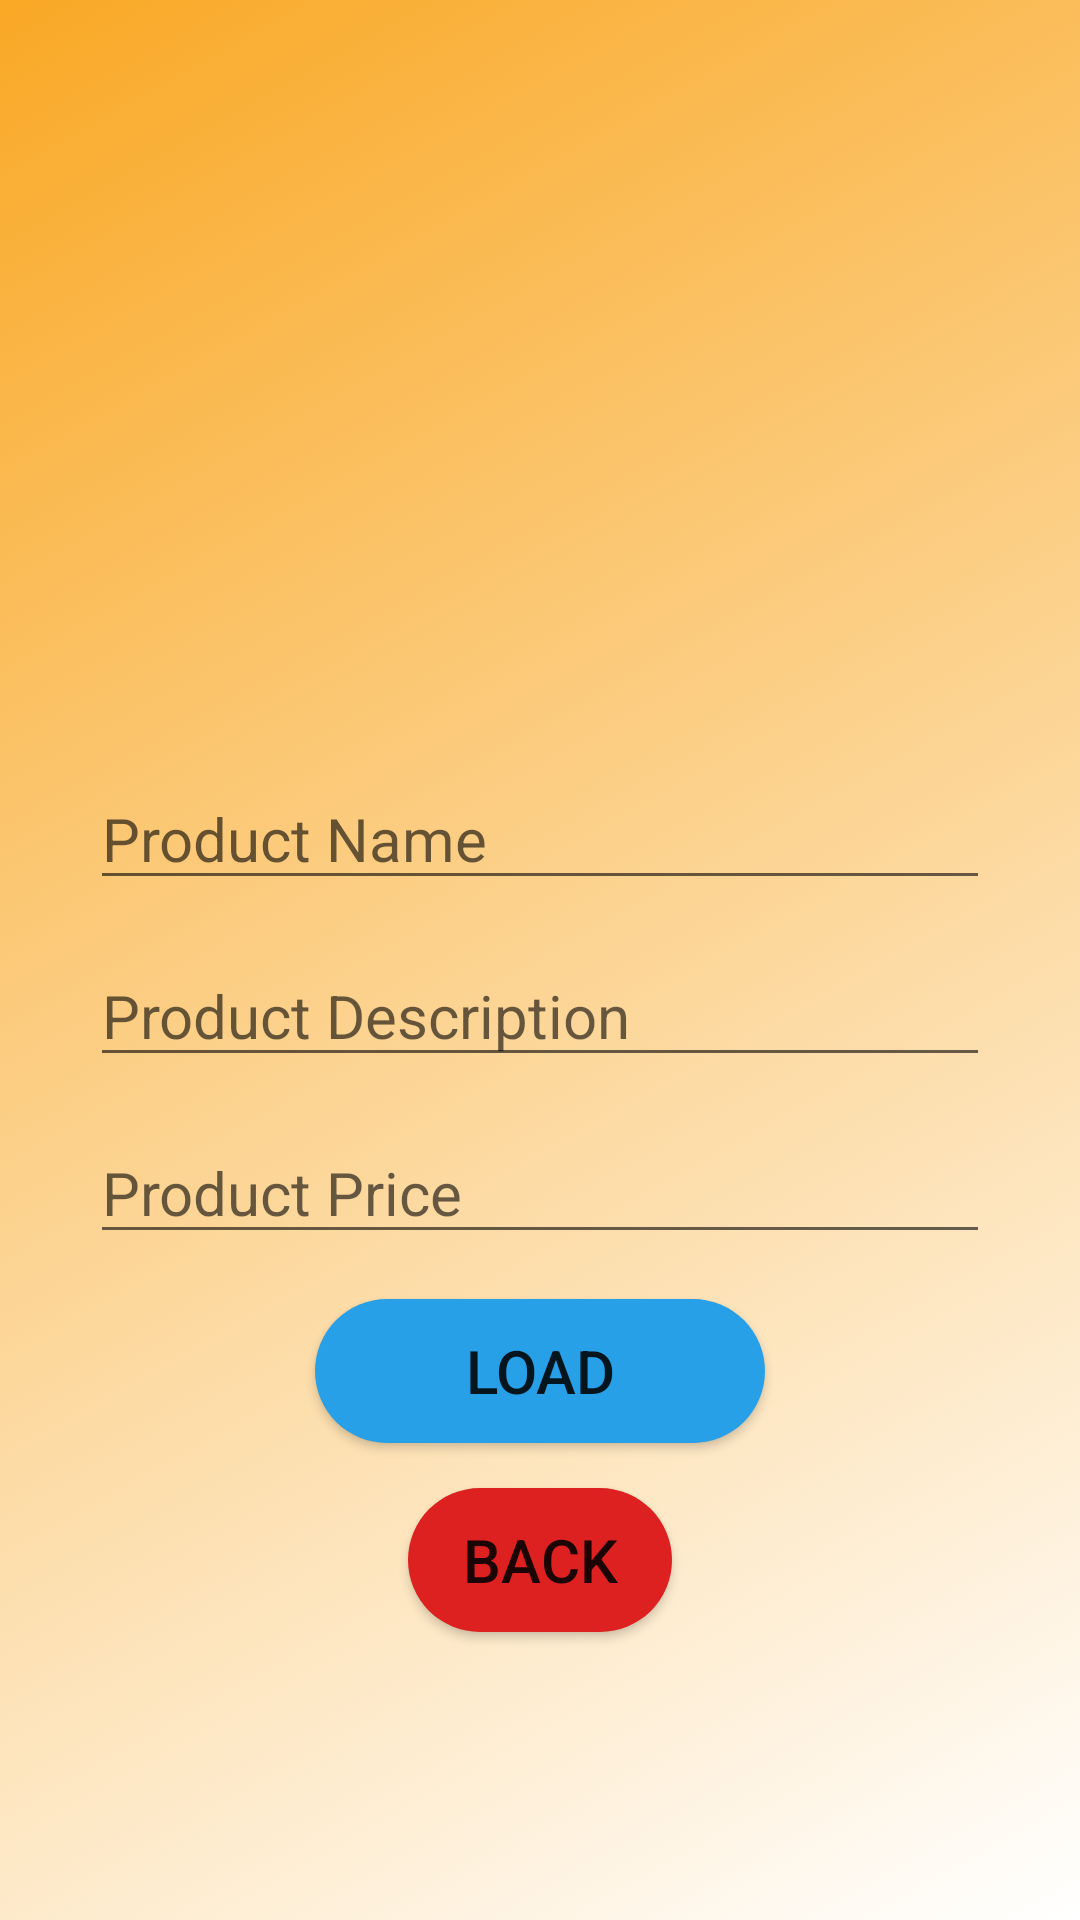

Android layout source for this screen:
<!-- AndroidManifest.xml: application theme Theme.ECommerce -->
<!-- res/layout/addproduct.xml -->
<?xml version="1.0" encoding="utf-8"?>
<androidx.appcompat.widget.LinearLayoutCompat xmlns:android="http://schemas.android.com/apk/res/android"
    xmlns:app="http://schemas.android.com/apk/res-auto"
    xmlns:tools="http://schemas.android.com/tools"
    android:layout_width="match_parent"
    android:layout_height="match_parent"
    android:orientation="vertical"
    android:gravity="center"
    android:background="@drawable/gradient"
    tools:context=".AddProduct">

    <ImageView
        android:layout_width="150dp"
        android:layout_height="150dp"
        android:background="@drawable/shopping"/>

    <EditText
        android:layout_width="300dp"
        android:layout_height="wrap_content"
        android:id="@+id/add_name"
        android:textSize="20dp"
        android:layout_marginTop="10dp"
        android:hint="Product Name"
        android:layout_marginBottom="15dp"
        android:textColor="#000"/>

    <EditText
        android:layout_width="300dp"
        android:layout_height="wrap_content"
        android:id="@+id/add_desc"
        android:textSize="20dp"
        android:hint="Product Description"
        android:layout_marginBottom="15dp"
        android:textColor="#000"/>

    <EditText
        android:layout_width="300dp"
        android:layout_height="wrap_content"
        android:id="@+id/add_price"
        android:textSize="20dp"
        android:hint="Product Price"
        android:inputType="number"
        android:layout_marginBottom="15dp"
        android:textColor="#000"/>

    <Button
        android:id="@+id/add_submit"
        android:layout_width="150dp"
        android:layout_height="wrap_content"
        android:layout_marginBottom="15dp"
        android:background="@drawable/design"
        android:text="Load"
        android:textSize="20dp"
        app:backgroundTint="#27A0E8" />

    <Button
        android:id="@+id/add_back"
        android:layout_width="wrap_content"
        android:layout_height="wrap_content"
        android:background="@drawable/design"
        android:text="Back"
        android:textSize="20dp"
        app:backgroundTint="#DD2020" />


</androidx.appcompat.widget.LinearLayoutCompat>
<!-- resources referenced by this layout -->
<resources>
  <!-- drawable design (drawable) -->
  <?xml version="1.0" encoding="utf-8"?>
  <shape xmlns:android="http://schemas.android.com/apk/res/android"
      android:shape="rectangle" >
  
      <corners
          android:bottomLeftRadius="30dp"
          android:bottomRightRadius="30dp"
          android:radius="60dp"
          android:topLeftRadius="30dp"
          android:topRightRadius="30dp" />
  
      <solid android:color="#AD1457" />
  
      <padding
          android:bottom="0dp"
          android:left="0dp"
          android:right="0dp"
          android:top="0dp" />
  
  </shape>
  <!-- drawable gradient (drawable) -->
  <?xml version="1.0" encoding="UTF-8"?>
  <selector xmlns:android="http://schemas.android.com/apk/res/android">
      <item>
          <shape>
              <gradient
                  android:startColor="@color/white"
                  android:endColor="#F9A825"
                  android:angle="135"/>
          </shape>
      </item>
  </selector>
  <style name="Theme.ECommerce" parent="Theme.MaterialComponents.DayNight.NoActionBar">
          
          <item name="colorPrimary">@color/purple_500</item>
          <item name="colorPrimaryVariant">#F9A825</item>
          <item name="colorOnPrimary">@color/white</item>
          
          <item name="colorSecondary">@color/teal_200</item>
          <item name="colorSecondaryVariant">@color/teal_700</item>
          <item name="colorOnSecondary">@color/black</item>
          
          <item name="android:statusBarColor" tools:targetApi="l">?attr/colorPrimaryVariant</item>
          
      </style>
  <!-- not gathered from this repository: default colours our renderer supplied (Android Studio template values) -->
  <color name="purple_500">#FF6200EE</color>
  <color name="teal_200">#FF03DAC5</color>
  <color name="teal_700">#FF018786</color>
  <color name="black">#FF000000</color>
  <color name="white">#FFFFFFFF</color>
</resources>
